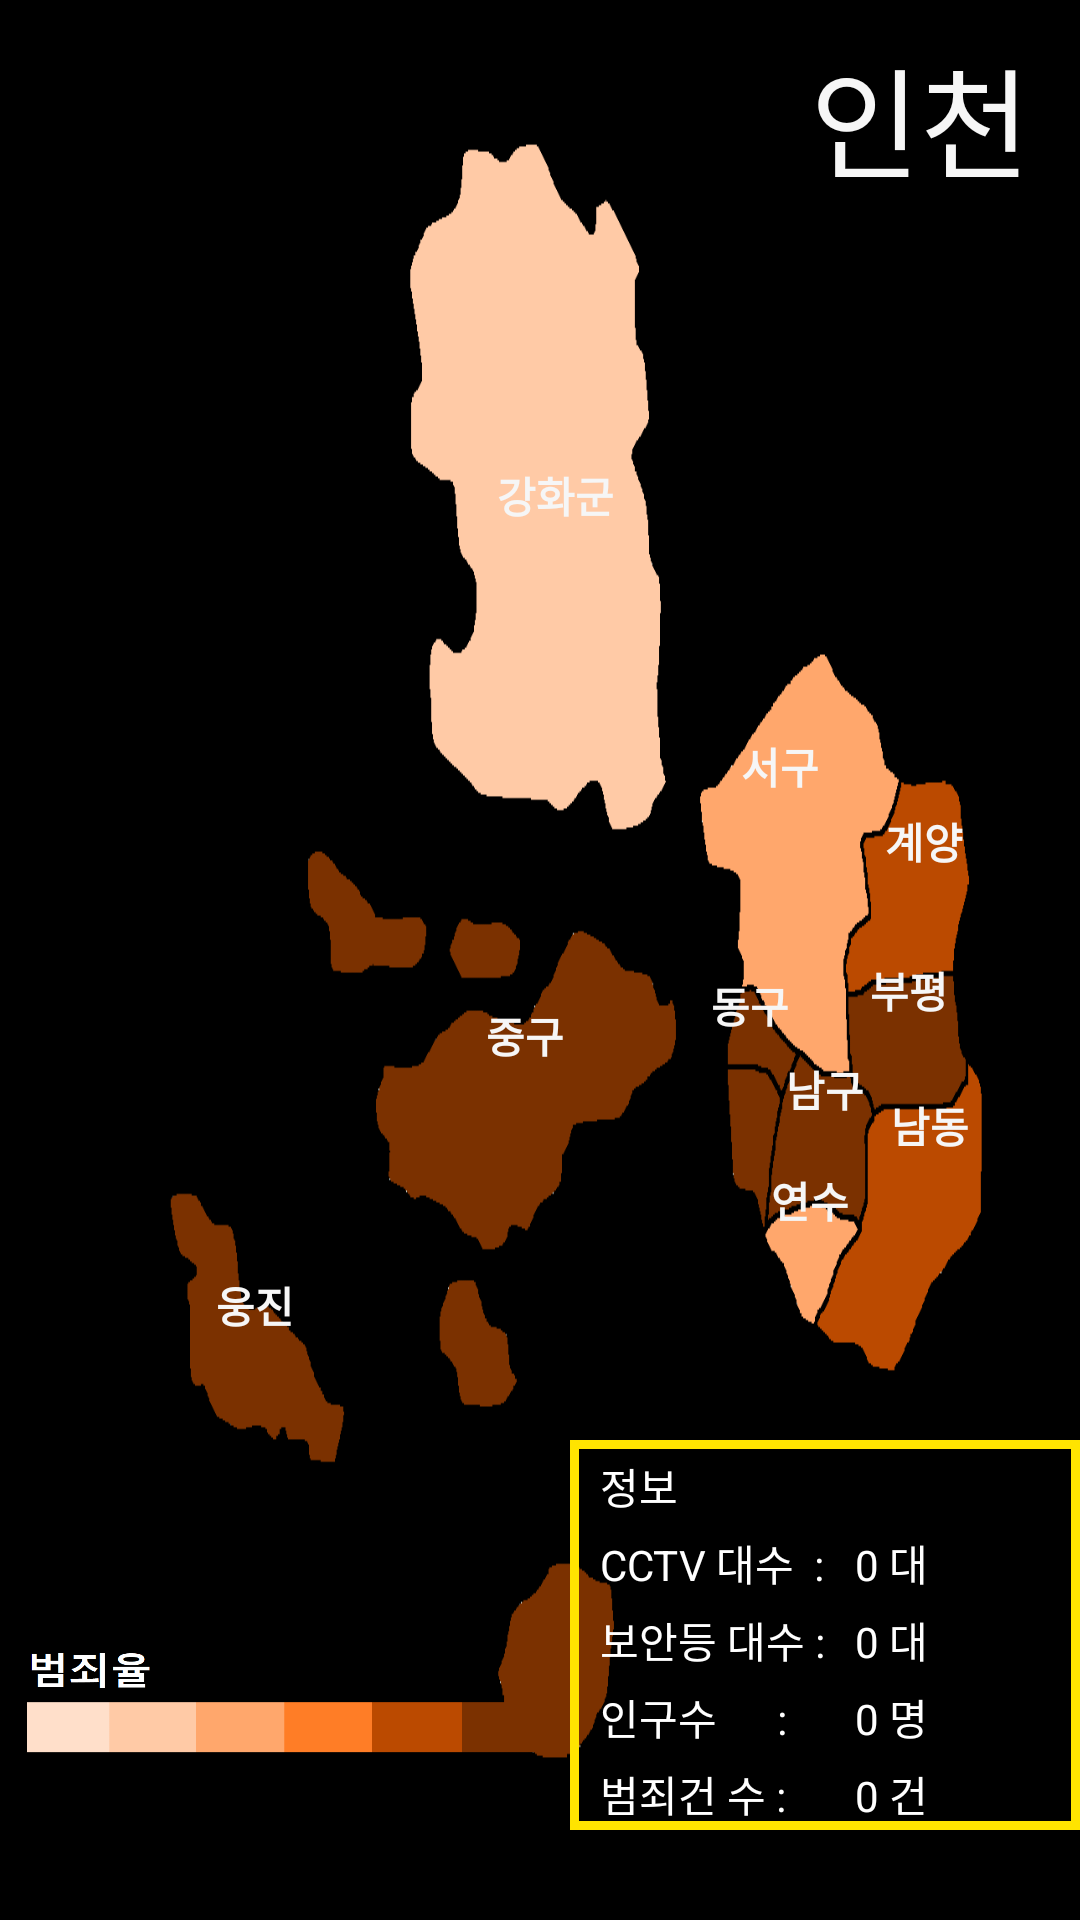

Produce the Android XML layout that renders to this screen, including the resource entries it uses.
<!-- AndroidManifest.xml: application theme AppTheme -->
<!-- res/layout/activity_inchunactivity.xml -->
<?xml version="1.0" encoding="utf-8"?>

<android.support.constraint.ConstraintLayout xmlns:android="http://schemas.android.com/apk/res/android"
    xmlns:app="http://schemas.android.com/apk/res-auto"
    xmlns:tools="http://schemas.android.com/tools"
    android:layout_width="match_parent"
    android:layout_height="match_parent"
    tools:context="com.example.jgh.myapplication.Activity.inchunactivity">
    <RelativeLayout
        android:layout_width="wrap_content"
        android:layout_height="wrap_content"
        android:background="#000000"
        tools:layout_editor_absoluteX="0dp"
        tools:layout_editor_absoluteY="0dp">
        <TextView
            android:layout_width="120dp"
            android:layout_height="100dp"
            android:text="인천"
            android:textSize="40dp"
            android:textColor="#F6F6F6"
            android:layout_marginTop="10dp"
            android:layout_marginLeft="270dp"/>
        <ImageView
            android:id="@+id/imageView"
            android:layout_width="wrap_content"
            android:layout_height="wrap_content"
            android:layout_marginBottom="30dp"
            android:layout_marginLeft="10dp"
            android:layout_marginRight="30dp"
            android:layout_marginTop="20dp"
            android:background="@drawable/inchun"
           />

        <Button
            android:id="@+id/btn_Ganghwa"
            android:layout_width="50dp"
            android:layout_height="30dp"
            android:layout_marginLeft="160dp"
            android:layout_marginTop="150dp"
            android:background="#00ff0000"
            android:onClick="onClickGanghwa"
            android:text="강화군"
            android:textColor="#F6F6F6"
            android:textStyle="bold" />

        <Button
            android:id="@+id/btn_Incheon_Seogu"
            android:layout_width="50dp"
            android:layout_height="20dp"
            android:layout_marginLeft="235dp"
            android:layout_marginTop="245dp"
            android:background="#00ff0000"
            android:onClick="onClickIncheon_Seogu"
            android:text="서구"
            android:textColor="#F6F6F6"
            android:textStyle="bold" />

        <Button
            android:id="@+id/btn_Gyeyang"
            android:layout_width="50dp"
            android:layout_height="20dp"
            android:layout_marginLeft="283dp"
            android:layout_marginTop="270dp"
            android:background="#00ff0000"
            android:onClick="onClickGyeyang"
            android:text="계양"
            android:textColor="#F6F6F6"
            android:textStyle="bold" />

        <Button
            android:id="@+id/btn_Bupyeong"
            android:layout_width="50dp"
            android:layout_height="30dp"
            android:layout_marginLeft="278dp"
            android:layout_marginTop="315dp"
            android:background="#00ff0000"
            android:onClick="onClickBupyeong"
            android:text="부평"
            android:textColor="#F6F6F6"
            android:textStyle="bold" />

        <Button
            android:id="@+id/btn_Incheon_Namdonggu"
            android:layout_width="40dp"
            android:layout_height="30dp"
            android:layout_marginLeft="290dp"
            android:layout_marginTop="360dp"
            android:background="#00ff0000"
            android:onClick="onClickDaegu_Namdonggu"
            android:text="남동"
            android:textColor="#F6F6F6"
            android:textStyle="bold" />

        <Button
            android:id="@+id/btn_Incheon_Namgu"
            android:layout_width="30dp"
            android:layout_height="30dp"
            android:layout_marginLeft="260dp"
            android:layout_marginTop="348dp"
            android:background="#00ff0000"
            android:onClick="onClickIncheon_Namgu"
            android:text="남구"
            android:textColor="#F6F6F6"
            android:textStyle="bold" />

        <Button
            android:id="@+id/btn_Yeonsu"
            android:layout_width="30dp"
            android:layout_height="30dp"
            android:layout_marginLeft="255dp"
            android:layout_marginTop="385dp"
            android:background="#00ff0000"
            android:onClick="onClickYeonsu"
            android:text="연수"
            android:textColor="#F6F6F6"
            android:textStyle="bold" />

        <Button
            android:id="@+id/btn_Incheon_Donggu"
            android:layout_width="30dp"
            android:layout_height="30dp"
            android:layout_marginLeft="235dp"
            android:layout_marginTop="320dp"
            android:background="#00ff0000"
            android:onClick="onClickIncheon_Donggu"
            android:text="동구"
            android:textColor="#F6F6F6"
            android:textStyle="bold" />

        <Button
            android:id="@+id/btn_Incheon_Junggu"
            android:layout_width="50dp"
            android:layout_height="30dp"
            android:layout_marginLeft="150dp"
            android:layout_marginTop="330dp"
            android:background="#00ff0000"
            android:onClick="onClickIncheon_Junggu"
            android:text="중구"
            android:textColor="#F6F6F6"
            android:textStyle="bold" />

        <Button
            android:id="@+id/btn_Ongjin"
            android:layout_width="50dp"
            android:layout_height="30dp"
            android:layout_marginLeft="60dp"
            android:layout_marginTop="420dp"
            android:background="#00ff0000"
            android:onClick="onClickOngjin"
            android:text="웅진"
            android:textColor="#F6F6F6"
            android:textStyle="bold" />
        <GridLayout
            android:layout_width="170dp"
            android:layout_height="130dp"
            android:background="@drawable/border"
            android:layout_marginTop="480dp"
            android:layout_marginLeft="190dp"
            android:id="@+id/gridLayout3">
            <TextView
                android:text="정보"
                android:textColor="#FFFFFF"
                android:layout_marginLeft="10dp"
                android:layout_marginTop="5dp"
                android:layout_row="0"
                android:layout_column="0"
                />

            <TextView
                android:text="CCTV 대수  :"
                android:textColor="#FFFFFF"
                android:layout_marginLeft="10dp"
                android:layout_marginTop="5dp"
                android:layout_row="1"
                android:layout_column="0"
                />
            <TextView
                android:id="@+id/txt_cctvcount"
                android:text="0 대"
                android:textColor="#FFFFFF"
                android:layout_marginLeft="10dp"
                android:layout_marginTop="5dp"
                android:layout_row="1"
                android:layout_column="1"/>
            <TextView
                android:text="보안등 대수 :"
                android:textColor="#FFFFFF"
                android:layout_marginLeft="10dp"
                android:layout_marginTop="5dp"
                android:layout_row="2"
                android:layout_column="0"
                />
            <TextView
                android:id="@+id/txt_lampcount"
                android:text="0 대"
                android:textColor="#FFFFFF"
                android:layout_marginLeft="10dp"
                android:layout_marginTop="5dp"
                android:layout_row="2"
                android:layout_column="1"/>
            <TextView
                android:text="인구수      :"
                android:textColor="#FFFFFF"
                android:layout_marginLeft="10dp"
                android:layout_marginTop="5dp"
                android:layout_row="3"
                android:layout_column="0"
                />
            <TextView
                android:id="@+id/txt_Population"
                android:text="0 명"
                android:textColor="#FFFFFF"
                android:layout_marginLeft="10dp"
                android:layout_marginTop="5dp"
                android:layout_row="3"
                android:layout_column="1"/>
            <TextView
                android:text="범죄건 수 :"
                android:textColor="#FFFFFF"
                android:layout_marginLeft="10dp"
                android:layout_marginTop="5dp"
                android:layout_row="4"
                android:layout_column="0"
                />
            <TextView
                android:id="@+id/txt_Crime"
                android:text="0 건"
                android:textColor="#FFFFFF"
                android:layout_marginLeft="10dp"
                android:layout_marginTop="5dp"
                android:layout_row="4"
                android:layout_column="1"/>
        </GridLayout>

        <ImageView
            android:layout_width="200dp"
            android:layout_height="100dp"
            android:layout_alignParentLeft="true"
            android:layout_alignParentStart="true"
            android:layout_alignTop="@+id/gridLayout3"
            android:layout_marginTop="43dp"
            android:background="@drawable/col" />
    </RelativeLayout>
</android.support.constraint.ConstraintLayout>
<!-- resources referenced by this layout -->
<resources>
  <!-- drawable border (drawable) -->
  <?xml version="1.0" encoding="utf-8"?>
  
  <layer-list xmlns:android="http://schemas.android.com/apk/res/android" >
      <item>
          <shape android:shape="rectangle">
              <stroke android:width="3dp" android:color="#FFE400" />
              <solid android:color="#00FFFFFF" />
          </shape>
      </item>
  </layer-list>
  <!-- drawable col: png bitmap (drawable, 5903 bytes) -->
  <!-- drawable inchun: png bitmap (drawable, 11766 bytes) -->
  <style name="AppTheme" parent="Theme.AppCompat.Light.DarkActionBar">
          
          <item name="colorPrimary">@color/colorPrimary</item>
          <item name="colorPrimaryDark">@color/colorPrimaryDark</item>
          <item name="colorAccent">@color/colorAccent</item>
      </style>
  <color name="colorPrimary">#4C4C4C</color>
  <color name="colorPrimaryDark">#303F9F</color>
  <color name="colorAccent">#FF4081</color>
</resources>
